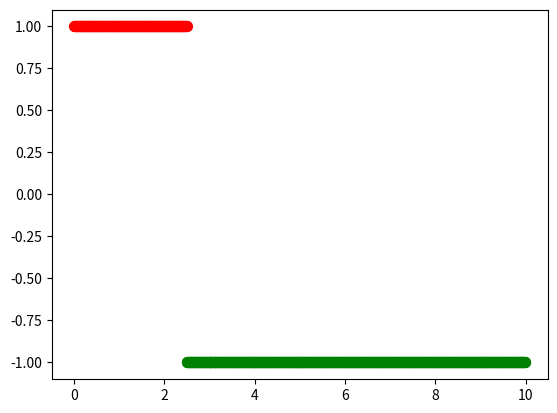

This chart was generated by the following Python code:
'''
!/usr/bin/env python3
-*- coding : utf-8 -*-
Author: Eajack
date:2019/1/29 - 2019/1/30
Function：
	《统计学习方法-李航》 第八章
	1- Adaboost算法，例8.1
	2- 提升树（不实现，只看书，用了梯度上升法）
		提升树 <=> Adaboost中的基分类器是树（一般是决策树），
					损失函数为平方误差函数，
	
'''
import numpy as np
import copy
import matplotlib.pyplot as plt

def produceData0():
	'''
		书中P140例8.1数据
	'''
	train_X_list = list(range(10))
	train_Y_list = [1,1,1,-1,-1,-1,1,1,1,-1]

	return train_X_list, train_Y_list

def Adaboost0(train_X_list, train_Y_list, M=3):
	'''
		书中P140例8.1，弱分类器：x<v & x>v
		M为弱分类器个数
		结果：和书本有点出入了
	'''
	#1- 初始化权值
	train_num = len(train_Y_list)
	D = [1.0/train_num] * train_num
	v_list = [ (train_X_list[index]+train_X_list[index+1])/2 for index in range(train_num-1)]
	adaboost_classifer_list = []

	#2- 循环开始
	for m in range(1,M+1):
		#2.1- 获得误差率最低的v
		# 如果和之前重复，则选第二低的v，以此类推
		e_list = []
		for v in v_list:
			underV_list = train_X_list[0:int(v)+1]
			aboveV_list = train_X_list[int(v)+1:]
			underV_y_list = [1] * len(underV_list)
			aboveV_y_list = [-1] * len(aboveV_list)
			predict_y_list = copy.deepcopy(underV_y_list)
			predict_y_list.extend(aboveV_y_list)
			#2.2- 计算e
			e = 0
			for index in range(train_num):
				if(predict_y_list[index] != train_Y_list[index]):
					e += D[index] * 1

			e_list.append(round(e,4))

		# 获取最佳v值
		best_e = 0
		best_v = 0
		if(adaboost_classifer_list):
			past_v_list = [ item[2] for item in adaboost_classifer_list]

			while(1):
				best_index = e_list.index(min(e_list))
				best_e = e_list[best_index]
				best_v = v_list[best_index]

				if(best_v not in past_v_list):
					break
				else:
					del e_list[best_index]
					del v_list[best_index]
		else:
			past_v_list = []
			best_e = min(e_list)
			best_v = v_list[e_list.index(best_e)]


		#2.3- 计算G(x)系数
		alpha = round( (1/2) * np.log((1-best_e)/best_e), 4 )

		#2.4- 更新权值D
		# 获得G(x)输出y
		underV_list = train_X_list[0:int(best_v)+1]
		aboveV_list = train_X_list[int(best_v)+1:]
		underV_y_list = [1] * len(underV_list)
		aboveV_y_list = [-1] * len(aboveV_list)
		predict_y_list = copy.deepcopy(underV_y_list)
		predict_y_list.extend(aboveV_y_list)

		# 计算Z
		Z = [ D[index] * np.exp((-alpha)*train_Y_list[index]*predict_y_list[index])\
			 for index in range(train_num)]
		Z = sum(Z)

		for index in range(train_num):
			if(predict_y_list[index] == train_Y_list[index]):
				D[index] = round( (D[index]/Z) * np.exp(-alpha), 4 )
			else:
				D[index] = round( (D[index]/Z) * np.exp(alpha), 4 )

		D_clone = copy.deepcopy(D)
		adaboost_classifer_list.append( (alpha, best_v, D_clone, best_e) )

	return adaboost_classifer_list

def draw0(train_X_list, train_Y_list, adaboost_classifer_list):
	#1- 画原散点图
	plt.figure()
	for index in range(len(train_Y_list)):
		if(train_Y_list[index] == 1):
			plt.scatter(train_X_list[index], 1, \
				color='w', marker='.', s=200, label='1')
		else:
			plt.scatter(train_X_list[index], -1, \
				color='k', marker='.', s=200, label='-1')
	#2- 画分类器
	alpha_list = []
	v_list = []
	for item in adaboost_classifer_list:
		alpha_list.append(item[0])
		v_list.append(item[1])

	x_draw_list = np.arange(0, 10, 0.01)
	x_draw_list.tolist()
	x_draw_list = [ round(x_draw, 4) for x_draw in x_draw_list ]
	y_draw_list = []
	for x_draw in x_draw_list:
		y_buffer = 0
		for v_index in range(len(v_list)):
			if(x_draw < v_list[v_index]):
				y_buffer += alpha_list[0]
			else:
				y_buffer += -alpha_list[0]
		if(y_buffer > 0):
			y_draw_list.append(1)
			plt.scatter(x_draw, 1, \
				color='r', marker='o', s=50, label='1')
		elif(y_buffer < 0):
			y_draw_list.append(-1)
			plt.scatter(x_draw, -1, \
				color='g', marker='o', s=50, label='-1')
		else:
			y_draw_list.append(0)


	plt.show()

if __name__ == '__main__':
	train_X_list, train_Y_list = produceData0()

	#1- Adaboost 例题8.1
	adaboost_classifer_list = Adaboost0(train_X_list, train_Y_list)
	draw0(train_X_list, train_Y_list, adaboost_classifer_list)
	